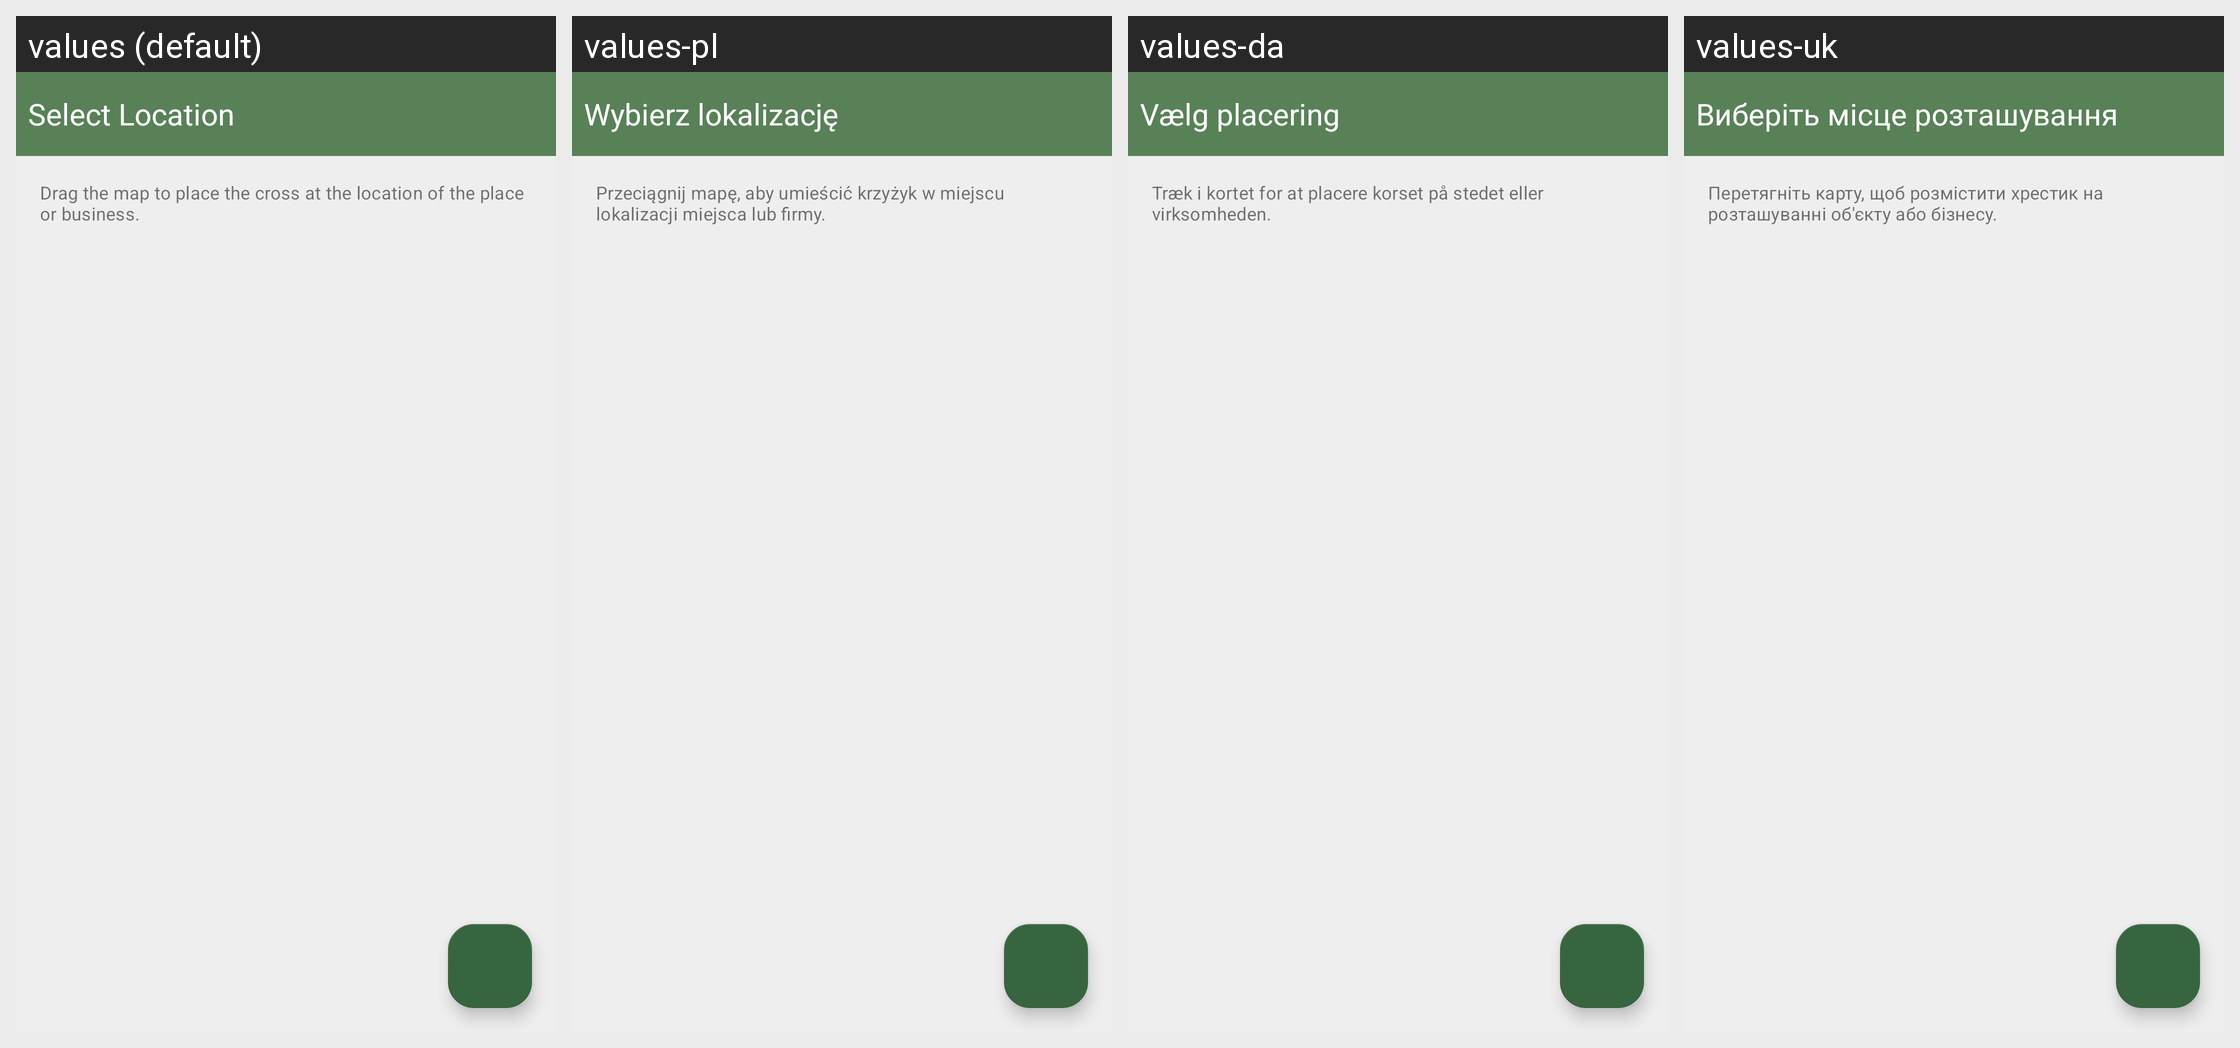

Strings drawn on this Android screen and how each of the app's shown locales translates them:
Android screen res/layout/position_chooser.xml rendered under 4 locales, left to right: values (default), values-pl, values-da, values-uk. Device: Nexus 5 (rendered at 1080×1920; each locale shown at half size, 540×960, under a caption strip naming it); theme MwmTheme.
Other locales in the repository, not shown: values-af, values-ar, values-ast, values-az, values-be, values-bg, values-bn, values-ca, values-cs, values-cy, values-de, values-el, values-en-rGB, values-es, values-es-rMX, values-et, values-eu, values-fa, values-fi, values-fr, values-fr-rCA, values-gl, values-gsw, values-hi, values-hr, values-hu, values-ia, values-in, values-is, values-it, values-iw, values-ja, values-kab, values-ko, values-lt, values-lv, values-ml, values-mr, values-mt, values-nb, values-nl, values-pt, values-pt-rBR, values-ro, values-ru, values-sk, values-sl, values-sq, values-sr, values-sv, values-sw, values-th, values-tr, values-vi, values-zh, values-zh-rTW.
Strings drawn on this screen, with the default value and each locale's value (text and hints the layout hard-codes, and strings that could not be matched under every locale, appear in the picture but are not listed):

editor_add_select_location
  values: Select Location
  values-pl: Wybierz lokalizację
  values-da: Vælg placering
  values-uk: Виберіть місце розташування

editor_focus_map_on_location
  values: Drag the map to place the cross at the location of the place or business.
  values-pl: Przeciągnij mapę, aby umieścić krzyżyk w miejscu lokalizacji miejsca lub firmy.
  values-da: Træk i kortet for at placere korset på stedet eller virksomheden.
  values-uk: Перетягніть карту, щоб розмістити хрестик на розташуванні об'єкту або бізнесу.
